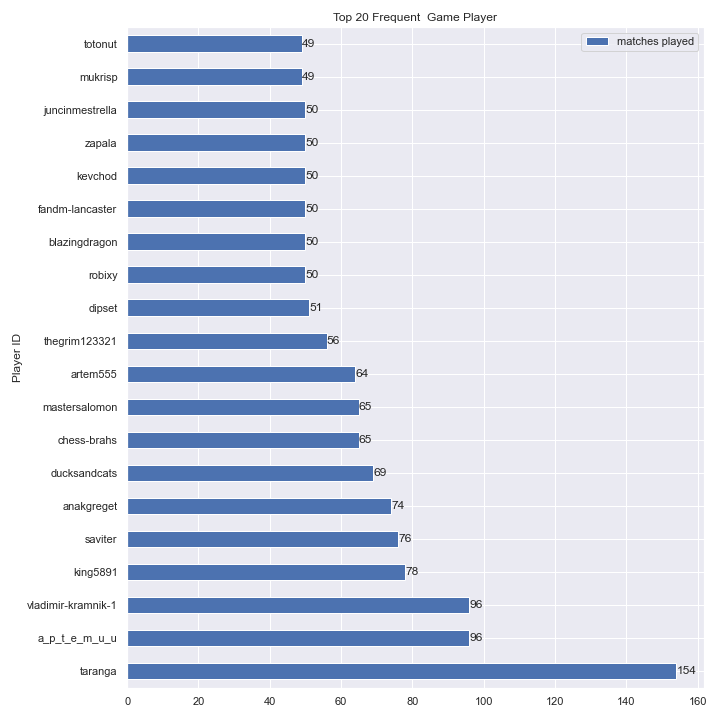

The table this chart was drawn from, first rows:
, Player ID, matches played
0, taranga, 154
1, a_p_t_e_m_u_u, 96
2, vladimir-kramnik-1, 96
3, king5891, 78
4, saviter, 76
5, anakgreget, 74
6, ducksandcats, 69
7, chess-brahs, 65
8, mastersalomon, 65
9, artem555, 64
10, thegrim123321, 56
11, dipset, 51
12, robixy, 50
13, blazingdragon, 50
14, fandm-lancaster, 50
15, kevchod, 50
16, zapala, 50
17, juncinmestrella, 50
18, mukrisp, 49
19, totonut, 49
20, pavelsps, 49
21, derspiegel, 49
22, tetley, 48
23, bleda, 48
24, mrjv, 48
25, jdbarger, 48
26, aaaaaaaddd, 48
27, samoo1477, 48
28, docboss, 48
29, khelil, 48
30, bobc, 48
31, thebadfish, 48
32, ri_chess, 48
33, anastasia2009, 48
34, ssf7, 48
35, thatguythatistr, 47
36, spiteknight, 47
37, islam01, 47
38, pat222, 47
39, bear789, 47
40, erikweisz, 47
41, gjdgjdfj, 47
42, yellow_dragon, 47
43, jeffersondarcy1, 47
44, chesskhovtsev, 46
45, dinobzik, 46
46, fazouane, 46
47, goldenfox99, 46
48, romanar2006, 46
49, great-mate-super-gre, 46
50, crixin, 46
51, rodrigowski19, 46
52, codagirl, 46
53, chesscarl, 46
54, dpoty, 46
55, e_boechat, 46
56, 1240100948, 46
57, nitsua49, 46
58, wojand, 46
59, tori92, 46
... 15,575 more rows
